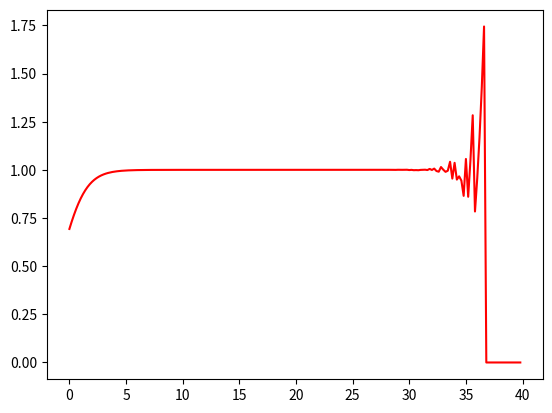

Write Python code to recreate this figure.
#
# [redacted]
#

################# DRAW PLOT OF THE FUNCTION #################

import matplotlib.pyplot as plt
import numpy as np
from numpy import exp, log as ln

t = np.arange(0, 40, 0.2)
def func(x):
    return (exp(1)**x) * ln(1 + exp(-x))
plt.plot(t, func(t), 'r')
plt.show()